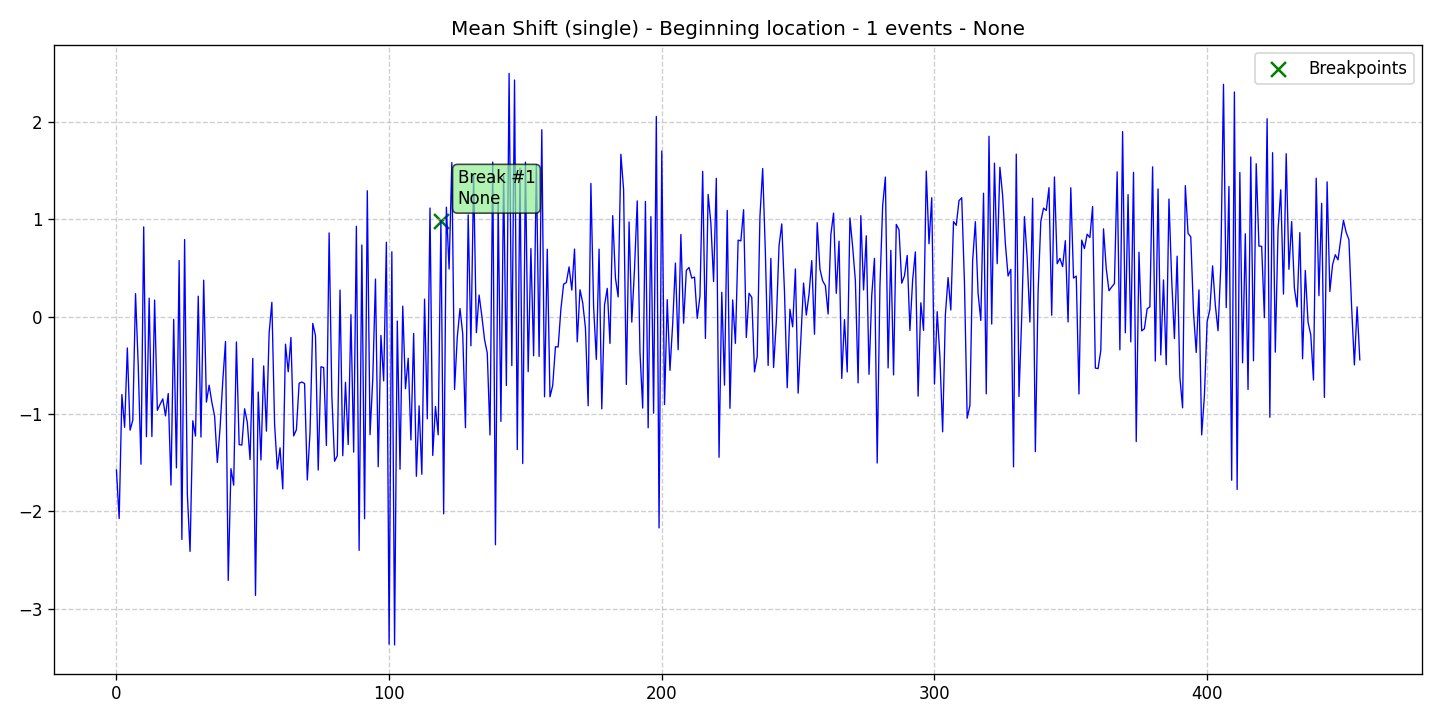

Values plotted in this chart, from the file beside it:
data, stationary, det_lin_up, det_lin_down, det_quad, det_cubic, det_exp, det_damped, stoc_trend, volatility, single_seas, multiple_seas, point_anom_single, point_anom_multi, collect_anom, context_anom, mean_shift, var_shift, trend_shift, date, is_break, is_anomaly, is_multi, location_beginning
-1.574, 0, 0, 0, 0, 0, 0, 0, 0, 0, 0, 0, 0, 0, 0, 0, 1, 0, 0, 2020-01-01, 0, 0, 0, 1
-2.072, 0, 0, 0, 0, 0, 0, 0, 0, 0, 0, 0, 0, 0, 0, 0, 1, 0, 0, 2020-01-02, 0, 0, 0, 1
-0.8005, 0, 0, 0, 0, 0, 0, 0, 0, 0, 0, 0, 0, 0, 0, 0, 1, 0, 0, 2020-01-03, 0, 0, 0, 1
-1.136, 0, 0, 0, 0, 0, 0, 0, 0, 0, 0, 0, 0, 0, 0, 0, 1, 0, 0, 2020-01-04, 0, 0, 0, 1
-0.3222, 0, 0, 0, 0, 0, 0, 0, 0, 0, 0, 0, 0, 0, 0, 0, 1, 0, 0, 2020-01-05, 0, 0, 0, 1
-1.166, 0, 0, 0, 0, 0, 0, 0, 0, 0, 0, 0, 0, 0, 0, 0, 1, 0, 0, 2020-01-06, 0, 0, 0, 1
-1.064, 0, 0, 0, 0, 0, 0, 0, 0, 0, 0, 0, 0, 0, 0, 0, 1, 0, 0, 2020-01-07, 0, 0, 0, 1
0.2354, 0, 0, 0, 0, 0, 0, 0, 0, 0, 0, 0, 0, 0, 0, 0, 1, 0, 0, 2020-01-08, 0, 0, 0, 1
-0.5055, 0, 0, 0, 0, 0, 0, 0, 0, 0, 0, 0, 0, 0, 0, 0, 1, 0, 0, 2020-01-09, 0, 0, 0, 1
-1.515, 0, 0, 0, 0, 0, 0, 0, 0, 0, 0, 0, 0, 0, 0, 0, 1, 0, 0, 2020-01-10, 0, 0, 0, 1
0.9204, 0, 0, 0, 0, 0, 0, 0, 0, 0, 0, 0, 0, 0, 0, 0, 1, 0, 0, 2020-01-11, 0, 0, 0, 1
-1.233, 0, 0, 0, 0, 0, 0, 0, 0, 0, 0, 0, 0, 0, 0, 0, 1, 0, 0, 2020-01-12, 0, 0, 0, 1
0.1889, 0, 0, 0, 0, 0, 0, 0, 0, 0, 0, 0, 0, 0, 0, 0, 1, 0, 0, 2020-01-13, 0, 0, 0, 1
-1.231, 0, 0, 0, 0, 0, 0, 0, 0, 0, 0, 0, 0, 0, 0, 0, 1, 0, 0, 2020-01-14, 0, 0, 0, 1
0.1699, 0, 0, 0, 0, 0, 0, 0, 0, 0, 0, 0, 0, 0, 0, 0, 1, 0, 0, 2020-01-15, 0, 0, 0, 1
-0.9624, 0, 0, 0, 0, 0, 0, 0, 0, 0, 0, 0, 0, 0, 0, 0, 1, 0, 0, 2020-01-16, 0, 0, 0, 1
-0.9011, 0, 0, 0, 0, 0, 0, 0, 0, 0, 0, 0, 0, 0, 0, 0, 1, 0, 0, 2020-01-17, 0, 0, 0, 1
-0.8443, 0, 0, 0, 0, 0, 0, 0, 0, 0, 0, 0, 0, 0, 0, 0, 1, 0, 0, 2020-01-18, 0, 0, 0, 1
-1.019, 0, 0, 0, 0, 0, 0, 0, 0, 0, 0, 0, 0, 0, 0, 0, 1, 0, 0, 2020-01-19, 0, 0, 0, 1
-0.7894, 0, 0, 0, 0, 0, 0, 0, 0, 0, 0, 0, 0, 0, 0, 0, 1, 0, 0, 2020-01-20, 0, 0, 0, 1
-1.729, 0, 0, 0, 0, 0, 0, 0, 0, 0, 0, 0, 0, 0, 0, 0, 1, 0, 0, 2020-01-21, 0, 0, 0, 1
-0.02851, 0, 0, 0, 0, 0, 0, 0, 0, 0, 0, 0, 0, 0, 0, 0, 1, 0, 0, 2020-01-22, 0, 0, 0, 1
-1.552, 0, 0, 0, 0, 0, 0, 0, 0, 0, 0, 0, 0, 0, 0, 0, 1, 0, 0, 2020-01-23, 0, 0, 0, 1
0.5758, 0, 0, 0, 0, 0, 0, 0, 0, 0, 0, 0, 0, 0, 0, 0, 1, 0, 0, 2020-01-24, 0, 0, 0, 1
-2.287, 0, 0, 0, 0, 0, 0, 0, 0, 0, 0, 0, 0, 0, 0, 0, 1, 0, 0, 2020-01-25, 0, 0, 0, 1
0.7908, 0, 0, 0, 0, 0, 0, 0, 0, 0, 0, 0, 0, 0, 0, 0, 1, 0, 0, 2020-01-26, 0, 0, 0, 1
-1.82, 0, 0, 0, 0, 0, 0, 0, 0, 0, 0, 0, 0, 0, 0, 0, 1, 0, 0, 2020-01-27, 0, 0, 0, 1
-2.41, 0, 0, 0, 0, 0, 0, 0, 0, 0, 0, 0, 0, 0, 0, 0, 1, 0, 0, 2020-01-28, 0, 0, 0, 1
-1.069, 0, 0, 0, 0, 0, 0, 0, 0, 0, 0, 0, 0, 0, 0, 0, 1, 0, 0, 2020-01-29, 0, 0, 0, 1
-1.226, 0, 0, 0, 0, 0, 0, 0, 0, 0, 0, 0, 0, 0, 0, 0, 1, 0, 0, 2020-01-30, 0, 0, 0, 1
0.2092, 0, 0, 0, 0, 0, 0, 0, 0, 0, 0, 0, 0, 0, 0, 0, 1, 0, 0, 2020-01-31, 0, 0, 0, 1
-1.237, 0, 0, 0, 0, 0, 0, 0, 0, 0, 0, 0, 0, 0, 0, 0, 1, 0, 0, 2020-02-01, 0, 0, 0, 1
0.3732, 0, 0, 0, 0, 0, 0, 0, 0, 0, 0, 0, 0, 0, 0, 0, 1, 0, 0, 2020-02-02, 0, 0, 0, 1
-0.8779, 0, 0, 0, 0, 0, 0, 0, 0, 0, 0, 0, 0, 0, 0, 0, 1, 0, 0, 2020-02-03, 0, 0, 0, 1
-0.7044, 0, 0, 0, 0, 0, 0, 0, 0, 0, 0, 0, 0, 0, 0, 0, 1, 0, 0, 2020-02-04, 0, 0, 0, 1
-0.8812, 0, 0, 0, 0, 0, 0, 0, 0, 0, 0, 0, 0, 0, 0, 0, 1, 0, 0, 2020-02-05, 0, 0, 0, 1
-1.021, 0, 0, 0, 0, 0, 0, 0, 0, 0, 0, 0, 0, 0, 0, 0, 1, 0, 0, 2020-02-06, 0, 0, 0, 1
-1.497, 0, 0, 0, 0, 0, 0, 0, 0, 0, 0, 0, 0, 0, 0, 0, 1, 0, 0, 2020-02-07, 0, 0, 0, 1
-1.145, 0, 0, 0, 0, 0, 0, 0, 0, 0, 0, 0, 0, 0, 0, 0, 1, 0, 0, 2020-02-08, 0, 0, 0, 1
-0.6611, 0, 0, 0, 0, 0, 0, 0, 0, 0, 0, 0, 0, 0, 0, 0, 1, 0, 0, 2020-02-09, 0, 0, 0, 1
-0.2556, 0, 0, 0, 0, 0, 0, 0, 0, 0, 0, 0, 0, 0, 0, 0, 1, 0, 0, 2020-02-10, 0, 0, 0, 1
-2.707, 0, 0, 0, 0, 0, 0, 0, 0, 0, 0, 0, 0, 0, 0, 0, 1, 0, 0, 2020-02-11, 0, 0, 0, 1
-1.561, 0, 0, 0, 0, 0, 0, 0, 0, 0, 0, 0, 0, 0, 0, 0, 1, 0, 0, 2020-02-12, 0, 0, 0, 1
-1.73, 0, 0, 0, 0, 0, 0, 0, 0, 0, 0, 0, 0, 0, 0, 0, 1, 0, 0, 2020-02-13, 0, 0, 0, 1
-0.2604, 0, 0, 0, 0, 0, 0, 0, 0, 0, 0, 0, 0, 0, 0, 0, 1, 0, 0, 2020-02-14, 0, 0, 0, 1
-1.314, 0, 0, 0, 0, 0, 0, 0, 0, 0, 0, 0, 0, 0, 0, 0, 1, 0, 0, 2020-02-15, 0, 0, 0, 1
-1.318, 0, 0, 0, 0, 0, 0, 0, 0, 0, 0, 0, 0, 0, 0, 0, 1, 0, 0, 2020-02-16, 0, 0, 0, 1
-0.946, 0, 0, 0, 0, 0, 0, 0, 0, 0, 0, 0, 0, 0, 0, 0, 1, 0, 0, 2020-02-17, 0, 0, 0, 1
-1.086, 0, 0, 0, 0, 0, 0, 0, 0, 0, 0, 0, 0, 0, 0, 0, 1, 0, 0, 2020-02-18, 0, 0, 0, 1
-1.467, 0, 0, 0, 0, 0, 0, 0, 0, 0, 0, 0, 0, 0, 0, 0, 1, 0, 0, 2020-02-19, 0, 0, 0, 1
-0.4295, 0, 0, 0, 0, 0, 0, 0, 0, 0, 0, 0, 0, 0, 0, 0, 1, 0, 0, 2020-02-20, 0, 0, 0, 1
-2.861, 0, 0, 0, 0, 0, 0, 0, 0, 0, 0, 0, 0, 0, 0, 0, 1, 0, 0, 2020-02-21, 0, 0, 0, 1
-0.7744, 0, 0, 0, 0, 0, 0, 0, 0, 0, 0, 0, 0, 0, 0, 0, 1, 0, 0, 2020-02-22, 0, 0, 0, 1
-1.472, 0, 0, 0, 0, 0, 0, 0, 0, 0, 0, 0, 0, 0, 0, 0, 1, 0, 0, 2020-02-23, 0, 0, 0, 1
-0.5062, 0, 0, 0, 0, 0, 0, 0, 0, 0, 0, 0, 0, 0, 0, 0, 1, 0, 0, 2020-02-24, 0, 0, 0, 1
-1.176, 0, 0, 0, 0, 0, 0, 0, 0, 0, 0, 0, 0, 0, 0, 0, 1, 0, 0, 2020-02-25, 0, 0, 0, 1
-0.1675, 0, 0, 0, 0, 0, 0, 0, 0, 0, 0, 0, 0, 0, 0, 0, 1, 0, 0, 2020-02-26, 0, 0, 0, 1
0.1464, 0, 0, 0, 0, 0, 0, 0, 0, 0, 0, 0, 0, 0, 0, 0, 1, 0, 0, 2020-02-27, 0, 0, 0, 1
-1.103, 0, 0, 0, 0, 0, 0, 0, 0, 0, 0, 0, 0, 0, 0, 0, 1, 0, 0, 2020-02-28, 0, 0, 0, 1
-1.565, 0, 0, 0, 0, 0, 0, 0, 0, 0, 0, 0, 0, 0, 0, 0, 1, 0, 0, 2020-02-29, 0, 0, 0, 1
... 397 more rows
